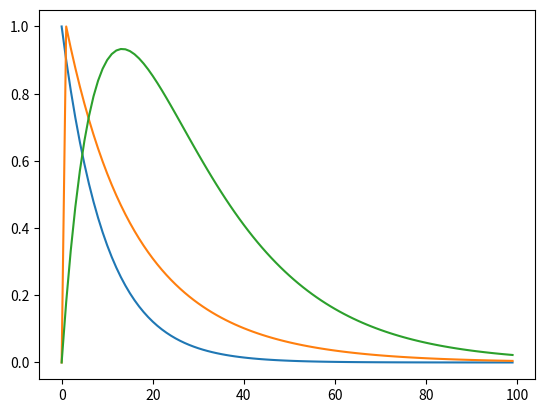

Reproduce this figure in Python.
import numpy as np
import matplotlib.pyplot as plt

'''
The scripts implements the parallel-pathway and positive-feedback models of velocity storage,
and the negative feedback model of velocity leakage.
'''

def run():

    time = 100
    pre_soma = np.array([0.9**x for x in range(time)]) # Input soma state (x), gradiated input fall-off
    pre_axon = np.array([1.0, 0.18]) # Input axon, pre-synaptic signal (v)
    post_axon = np.array([[0, 0.2],[0, 0.95]]) # Output axon, post-synaptic (w)
    soma = np.zeros((2, time)) # Main soma state (y)


    # $y(t)=w\cdot{y(t-1)}+vx(t-1)$ (LaTeX)
    for t in range(1, time): soma[:,t] = post_axon @ soma[:,t-1] + pre_axon[:] * pre_soma[t-1]

    # Plotting
    plt.plot(np.arange(time), pre_soma, label='dot') # Gradiated input (Vestibular afferent neuron)
    plt.plot(np.arange(time), soma[0,:]) # Downstream neuron (Motoneuron)
    plt.plot(np.arange(time), soma[1,:]) # Upstream neuron (vestibular nucleus neuron)
    plt.show()

if __name__ == "__main__":
    run()